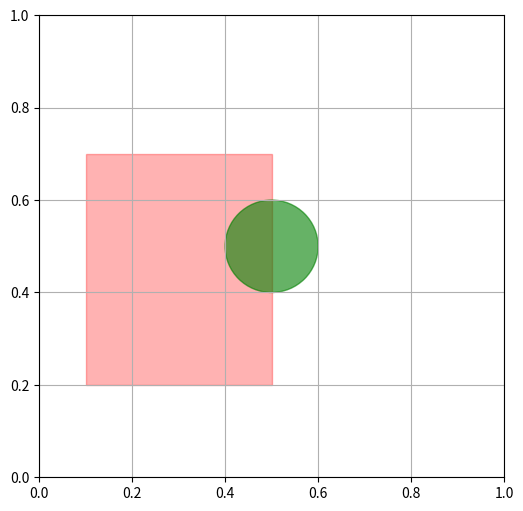

This figure's Python source:
import numpy as np
import matplotlib.pyplot as plt
import pandas as pd
from matplotlib.colors import LogNorm
import matplotlib.patches as mpatches
##画布的默认尺寸为1.0*1.0所以要注意图形的尺寸和位置
fig = plt.figure(figsize=(6,6))#XY轴具有相同的刻度和比例
ax = fig.add_subplot(1, 1, 1)
rect = mpatches.Rectangle((0.1, 0.2), 0.4, 0.5, color='r', alpha=0.3)
circ = mpatches.Circle((0.5,0.5), 0.1, color='g', alpha=0.6)
#pgon = plt.Polygon()

plt.grid(True)#产生网格
ax.add_patch(rect)
ax.add_patch(circ)
#rect.setFill('red') #填充颜色  
#rect.draw()
plt.show()#显示图像

